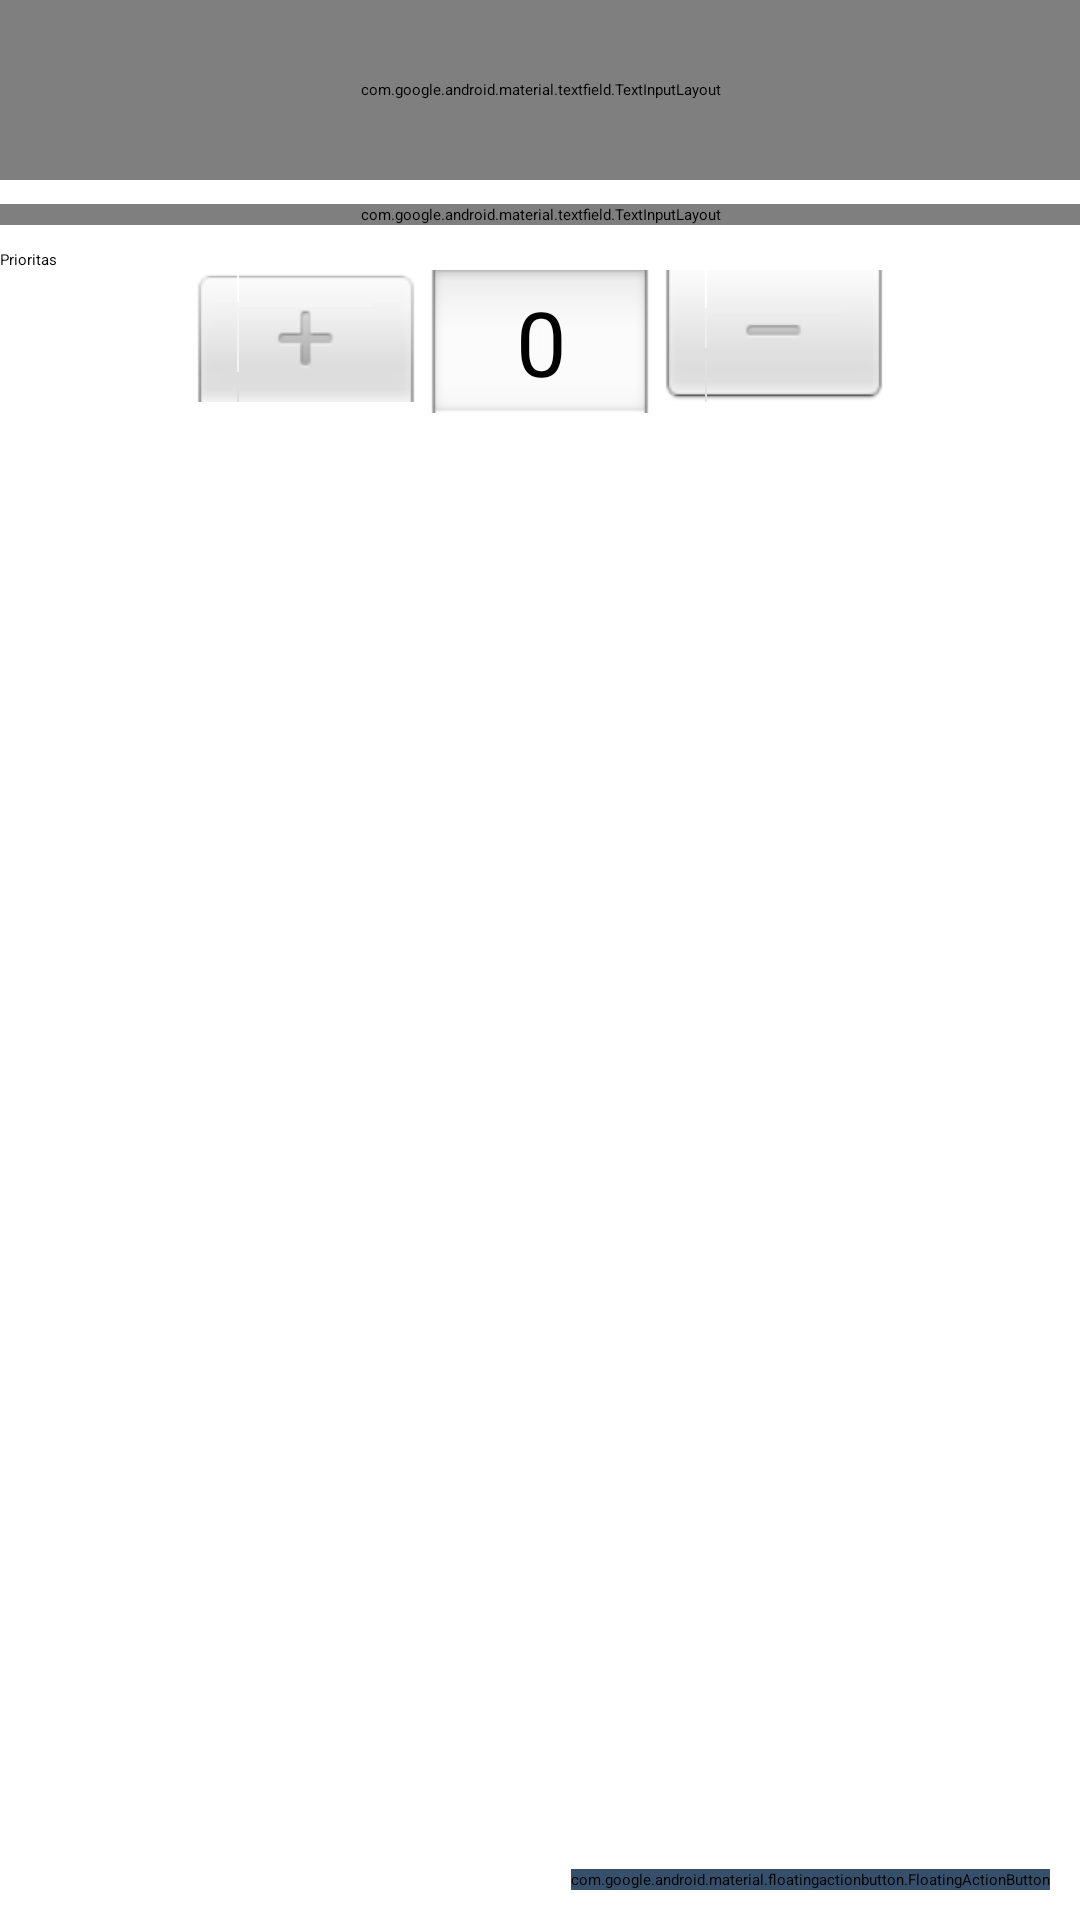

This screen was rendered from an Android layout file. Write that file and the resources it references.
<!-- AndroidManifest.xml: application theme Theme.MVVMExample -->
<!-- res/layout/activity_add_note.xml -->
<?xml version="1.0" encoding="utf-8"?>
<androidx.constraintlayout.widget.ConstraintLayout xmlns:android="http://schemas.android.com/apk/res/android"
    xmlns:app="http://schemas.android.com/apk/res-auto"
    xmlns:tools="http://schemas.android.com/tools"
    android:layout_width="match_parent"
    android:layout_height="match_parent"
    android:layout_margin="20dp"
    tools:context=".AddEditNoteActivity">

    <com.google.android.material.textfield.TextInputLayout
        android:id="@+id/etTitle"
        style="@style/Widget.MaterialComponents.TextInputLayout.OutlinedBox"
        android:layout_width="match_parent"
        android:layout_height="60dp"
        app:layout_constraintEnd_toEndOf="parent"
        app:layout_constraintHorizontal_bias="0.5"
        app:layout_constraintStart_toStartOf="parent"
        app:layout_constraintTop_toTopOf="parent">

        <com.google.android.material.textfield.TextInputEditText
            android:layout_width="match_parent"
            android:layout_height="match_parent"
            android:hint="Mata Kuliah" />
    </com.google.android.material.textfield.TextInputLayout>

    <com.google.android.material.textfield.TextInputLayout
        android:id="@+id/etDescription"
        style="@style/Widget.MaterialComponents.TextInputLayout.OutlinedBox"
        android:layout_width="match_parent"
        android:layout_height="wrap_content"
        android:layout_marginTop="8dp"
        app:layout_constraintEnd_toEndOf="parent"
        app:layout_constraintHorizontal_bias="0.5"
        app:layout_constraintStart_toStartOf="parent"
        app:layout_constraintTop_toBottomOf="@+id/etTitle">

        <com.google.android.material.textfield.TextInputEditText
            android:layout_width="match_parent"
            android:layout_height="match_parent"
            android:hint="Deskripsi Tugas"
            android:gravity="top|left"
            android:maxLines="10"
            android:lines="5"/>
    </com.google.android.material.textfield.TextInputLayout>

    <TextView
        android:id="@+id/textView"
        android:layout_width="wrap_content"
        android:layout_height="wrap_content"
        android:layout_marginTop="8dp"
        android:text="@string/priority"
        app:layout_constraintStart_toStartOf="parent"
        app:layout_constraintTop_toBottomOf="@+id/etDescription" />

    <com.google.android.material.floatingactionbutton.FloatingActionButton
        android:id="@+id/fabAddNote"
        android:layout_width="wrap_content"
        android:layout_height="wrap_content"
        android:layout_marginEnd="10dp"
        android:layout_marginBottom="10dp"
        android:background="@color/flat_navy"
        android:backgroundTint="@color/flat_navy"
        android:src="@drawable/ic_add"
        app:layout_constraintBottom_toBottomOf="parent"
        app:layout_constraintEnd_toEndOf="parent" />

    <NumberPicker
        android:id="@+id/npPriority"
        android:layout_width="wrap_content"
        android:layout_height="wrap_content"
        android:orientation="horizontal"
        app:layout_constraintEnd_toEndOf="parent"
        app:layout_constraintStart_toStartOf="parent"
        app:layout_constraintTop_toBottomOf="@+id/textView" />


</androidx.constraintlayout.widget.ConstraintLayout>
<!-- resources referenced by this layout -->
<resources>
  <color name="flat_navy">#364f6b</color>
  <string name="priority">Prioritas</string>
</resources>
